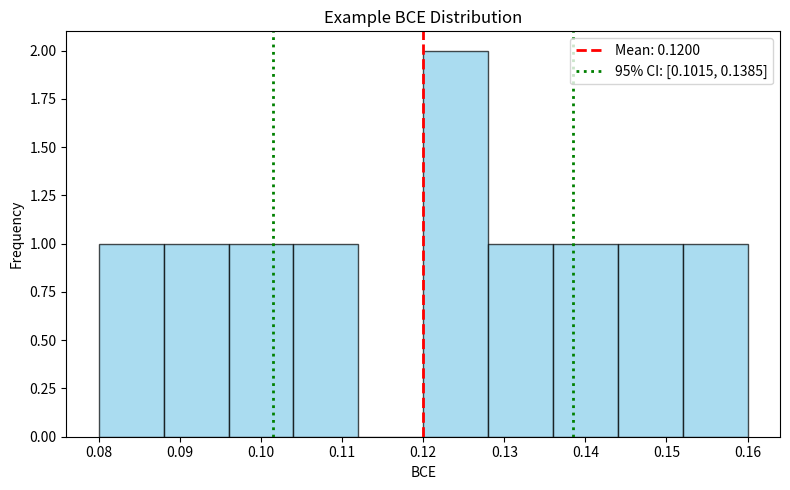
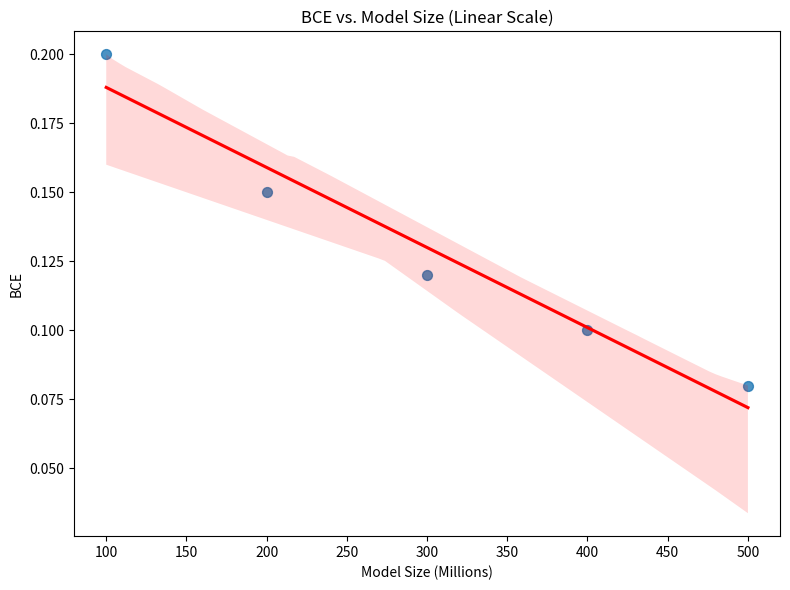
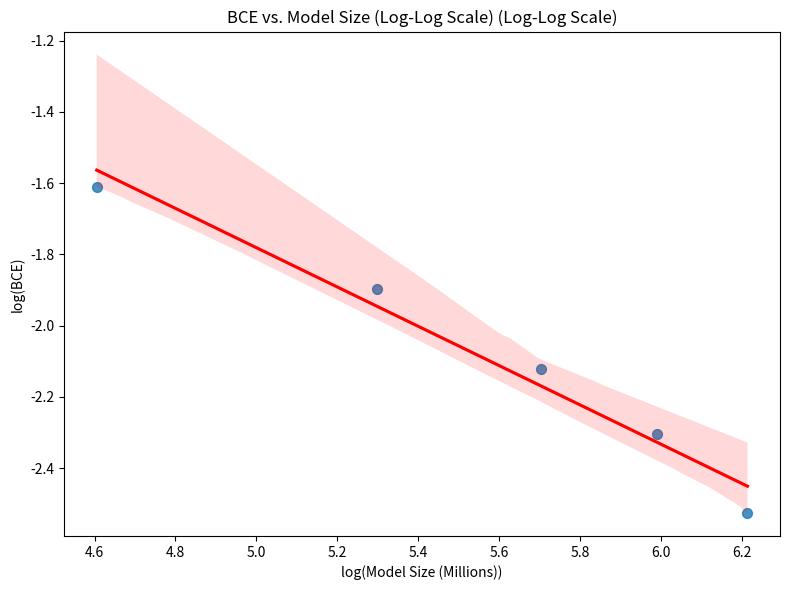
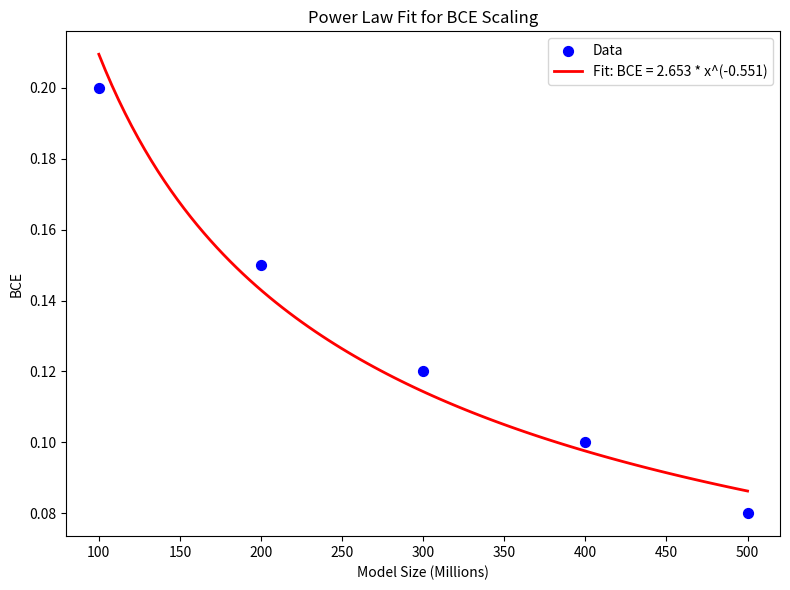

The matplotlib source for these figures, in order:
"""
This module provides a comprehensive suite of statistical and scaling analysis tools
for evaluating Bayesian Consistency Error and related metrics in LLM experiments.

Included functionalities:
    - Descriptive statistics (mean, median, std, etc.)
    - Confidence interval estimation (parametric and bootstrap)
    - One-sample t-test to check if BCE significantly differs from an ideal value (zero)
    - Linear regression analysis and power-law fitting (via log transformation)
    - Correlation analysis and ANOVA tests across multiple groups
    - Plotting utilities:
        * Histogram of BCE values with confidence intervals
        * Scatter and regression plots of BCE versus model size (linear and log-log scales)
        * Overlay of power-law fits over raw scaling data

These tools help in evaluating the consistency of Bayesian updates by LLMs and in analyzing
how BCE scales with model parameters (e.g., model size).
"""

import numpy as np
import scipy.stats as stats
import math
import matplotlib.pyplot as plt
import seaborn as sns


########################################
# Descriptive Statistics and Confidence Intervals
########################################

def compute_descriptive_stats(data):
    """
    Compute basic descriptive statistics for a dataset.

    Args:
        data (list or np.array): Numerical values (e.g., BCE values).

    Returns:
        dict: Contains mean, median, standard deviation, variance, min, max, and sample size.
    """
    data = np.array(data)
    stats_dict = {
        'mean': np.mean(data),
        'median': np.median(data),
        'std': np.std(data, ddof=1),
        'variance': np.var(data, ddof=1),
        'min': np.min(data),
        'max': np.max(data),
        'n': len(data)
    }
    return stats_dict


def compute_confidence_interval(data, confidence=0.95):
    """
    Compute the confidence interval for the mean of the data using the t-distribution.

    Args:
        data (list or np.array): Numerical data.
        confidence (float, optional): Confidence level (default 0.95).

    Returns:
        tuple: (lower_bound, upper_bound)
    """
    data = np.array(data)
    n = len(data)
    mean = np.mean(data)
    sem = stats.sem(data)
    h = sem * stats.t.ppf((1 + confidence) / 2., n - 1)
    return mean - h, mean + h


def bootstrap_confidence_interval(data, num_samples=1000, confidence=0.95, random_seed=None):
    """
    Compute a bootstrap confidence interval for the mean of the data.

    Args:
        data (list or np.array): Numerical data.
        num_samples (int, optional): Number of bootstrap samples.
        confidence (float, optional): Confidence level.
        random_seed (int, optional): Seed for reproducibility.

    Returns:
        tuple: (lower_bound, upper_bound)
    """
    if random_seed is not None:
        np.random.seed(random_seed)
    data = np.array(data)
    n = len(data)
    bootstrap_means = []
    for _ in range(num_samples):
        sample = np.random.choice(data, size=n, replace=True)
        bootstrap_means.append(np.mean(sample))
    lower_bound = np.percentile(bootstrap_means, (1 - confidence) / 2 * 100)
    upper_bound = np.percentile(bootstrap_means, (1 + confidence) / 2 * 100)
    return lower_bound, upper_bound


def one_sample_ttest(data, hypothesized_mean=0.0):
    """
    Perform a one-sample t-test to assess if the mean of the data differs from a hypothesized value.

    Args:
        data (list or np.array): Numerical values (e.g., BCE values).
        hypothesized_mean (float, optional): The value to test against (default 0.0).

    Returns:
        tuple: (t_statistic, p_value)
    """
    data = np.array(data)
    t_stat, p_value = stats.ttest_1samp(data, hypothesized_mean)
    return t_stat, p_value


########################################
# Regression and Correlation Analysis
########################################

def perform_regression_analysis(x, y):
    """
    Perform linear regression analysis on independent variable x and dependent variable y.

    Args:
        x (list or np.array): Independent variable (e.g., model sizes).
        y (list or np.array): Dependent variable (e.g., BCE values).

    Returns:
        LinregressResult: Object containing slope, intercept, rvalue, pvalue, and standard error.
    """
    x = np.array(x)
    y = np.array(y)
    regression_result = stats.linregress(x, y)
    return regression_result


def fit_power_law(x, y):
    """
    Fit a power-law model y = a * x^b by performing linear regression on the log-transformed data.

    Args:
        x (list or np.array): Independent variable values (must be > 0).
        y (list or np.array): Dependent variable values (must be > 0).

    Returns:
        tuple: (a, b, regression_result) where:
            - a: scaling factor (intercept exponentiated)
            - b: power-law exponent
            - regression_result: full regression output from scipy.stats.linregress.
    """
    x = np.array(x)
    y = np.array(y)
    mask = (x > 0) & (y > 0)
    log_x = np.log(x[mask])
    log_y = np.log(y[mask])
    regression_result = stats.linregress(log_x, log_y)
    b = regression_result.slope
    a = np.exp(regression_result.intercept)
    return a, b, regression_result


def correlation_analysis(x, y, method='pearson'):
    """
    Compute the correlation between two datasets using Pearson or Spearman method.

    Args:
        x (list or np.array): First dataset.
        y (list or np.array): Second dataset.
        method (str, optional): 'pearson' (default) or 'spearman'.

    Returns:
        tuple: (correlation_coefficient, p_value)
    """
    x = np.array(x)
    y = np.array(y)
    if method == 'pearson':
        return stats.pearsonr(x, y)
    elif method == 'spearman':
        return stats.spearmanr(x, y)
    else:
        raise ValueError("Method must be either 'pearson' or 'spearman'.")


def anova_test(*groups):
    """
    Perform a one-way ANOVA test to compare means across multiple groups.

    Args:
        *groups: Variable number of arrays/lists, each representing a group.

    Returns:
        tuple: (F_statistic, p_value)
    """
    return stats.f_oneway(*groups)


########################################
# Scaling Analysis and Plotting Utilities
########################################

def plot_bce_vs_model_size(model_sizes, bce_values, log_scale=False,
                           title="BCE vs. Model Size", xlabel="Model Size", ylabel="BCE"):
    """
    Plot a scatter plot (with regression line) of BCE versus model sizes.
    Optionally use log-log scaling.

    Args:
        model_sizes (list or np.array): Model sizes (e.g., number of parameters).
        bce_values (list or np.array): Corresponding BCE values.
        log_scale (bool, optional): If True, plot on a log-log scale.
        title (str, optional): Plot title.
        xlabel (str, optional): Label for x-axis.
        ylabel (str, optional): Label for y-axis.
    """
    model_sizes = np.array(model_sizes)
    bce_values = np.array(bce_values)

    plt.figure(figsize=(8, 6))

    if log_scale:
        log_model_sizes = np.log(model_sizes)
        log_bce_values = np.log(bce_values)
        sns.regplot(x=log_model_sizes, y=log_bce_values, ci=95, scatter_kws={"s": 50}, line_kws={"color": "red"})
        plt.xlabel(f"log({xlabel})")
        plt.ylabel(f"log({ylabel})")
        plt.title(title + " (Log-Log Scale)")
    else:
        sns.regplot(x=model_sizes, y=bce_values, ci=95, scatter_kws={"s": 50}, line_kws={"color": "red"})
        plt.xlabel(xlabel)
        plt.ylabel(ylabel)
        plt.title(title)

    plt.tight_layout()
    plt.show()


def fit_power_law_scaling(model_sizes, bce_values):
    """
    Fit a power-law model of the form BCE = a * model_size^(-b)
    using linear regression on log-transformed data.

    Args:
        model_sizes (list or np.array): Model sizes (must be > 0).
        bce_values (list or np.array): BCE values (must be > 0).

    Returns:
        tuple: (a, b, regression_result)
            where a is the scaling factor, b is the exponent, and regression_result contains full regression output.
    """
    model_sizes = np.array(model_sizes)
    bce_values = np.array(bce_values)
    mask = (model_sizes > 0) & (bce_values > 0)
    log_x = np.log(model_sizes[mask])
    log_y = np.log(bce_values[mask])

    regression_result = stats.linregress(log_x, log_y)
    # For BCE expected to decrease with size, we may represent as: BCE = a * model_size^(-b)
    b = -regression_result.slope
    a = np.exp(regression_result.intercept)
    return a, b, regression_result


def plot_power_law_fit(model_sizes, bce_values, title="Power Law Fit for BCE Scaling",
                       xlabel="Model Size", ylabel="BCE"):
    """
    Plot the raw BCE data along with the power-law fit curve.

    Args:
        model_sizes (list or np.array): Model sizes.
        bce_values (list or np.array): BCE values.
        title (str, optional): Plot title.
        xlabel (str, optional): x-axis label.
        ylabel (str, optional): y-axis label.
    """
    model_sizes = np.array(model_sizes)
    bce_values = np.array(bce_values)

    a, b, _ = fit_power_law_scaling(model_sizes, bce_values)

    x_range = np.linspace(np.min(model_sizes), np.max(model_sizes), 100)
    fitted_bce = a * x_range ** (-b)

    plt.figure(figsize=(8, 6))
    plt.scatter(model_sizes, bce_values, color='blue', s=50, label='Data')
    plt.plot(x_range, fitted_bce, color='red', linewidth=2,
             label=f'Fit: BCE = {a:.3f} * x^(-{b:.3f})')
    plt.xlabel(xlabel)
    plt.ylabel(ylabel)
    plt.title(title)
    plt.legend()
    plt.tight_layout()
    plt.show()


def plot_bce_distribution(bce_values, bins=30, title="BCE Distribution"):
    """
    Plot a histogram of BCE values and annotate the plot with the mean and 95% confidence interval.

    Args:
        bce_values (list or np.array): BCE values.
        bins (int, optional): Number of bins for the histogram.
        title (str, optional): Plot title.
    """
    bce_array = np.array(bce_values)
    plt.figure(figsize=(8, 5))
    plt.hist(bce_array, bins=bins, alpha=0.7, color='skyblue', edgecolor='black')
    plt.xlabel("BCE")
    plt.ylabel("Frequency")
    plt.title(title)
    mean = np.mean(bce_array)
    ci_low, ci_high = compute_confidence_interval(bce_array)
    plt.axvline(mean, color='red', linestyle='dashed', linewidth=2, label=f"Mean: {mean:.4f}")
    plt.axvline(ci_low, color='green', linestyle='dotted', linewidth=2, label=f"95% CI: [{ci_low:.4f}, {ci_high:.4f}]")
    plt.axvline(ci_high, color='green', linestyle='dotted', linewidth=2)
    plt.legend()
    plt.tight_layout()
    plt.show()


########################################
# __main__ - Example Usage and Testing
########################################

if __name__ == "__main__":
    # Synthetic example data:
    # BCE values from experiments
    example_bce = [0.12, 0.15, 0.09, 0.11, 0.14, 0.13, 0.16, 0.10, 0.08, 0.12]

    # Model sizes (e.g., in millions of parameters) and corresponding BCE values
    model_sizes = [100, 200, 300, 400, 500]
    bce_scaling = [0.20, 0.15, 0.12, 0.10, 0.08]

    # DESCRIPTIVE STATISTICS & CONFIDENCE INTERVALS
    stats_desc = compute_descriptive_stats(example_bce)
    print("Descriptive Statistics for BCE:")
    print(stats_desc)

    ci = compute_confidence_interval(example_bce)
    print("\n95% Confidence Interval for BCE Mean (Parametric):", ci)

    boot_ci = bootstrap_confidence_interval(example_bce, num_samples=1000, random_seed=42)
    print("Bootstrap 95% Confidence Interval for BCE Mean:", boot_ci)

    # ONE-SAMPLE T-TEST
    t_stat, p_val = one_sample_ttest(example_bce, hypothesized_mean=0.0)
    print(f"\nOne-Sample t-test for BCE (H0: mean = 0): t = {t_stat:.4f}, p = {p_val:.4f}")

    # REGRESSION ANALYSIS
    reg_result = perform_regression_analysis(model_sizes, bce_scaling)
    print("\nLinear Regression for BCE Scaling:")
    print(f"Slope: {reg_result.slope:.4f}, Intercept: {reg_result.intercept:.4f}, R-value: {reg_result.rvalue:.4f}")

    # POWER-LAW FITTING
    a, b, pl_reg = fit_power_law_scaling(model_sizes, bce_scaling)
    print("\nPower-Law Regression for BCE Scaling:")
    print(f"Scaling factor (a): {a:.4f}, Exponent (b): {b:.4f}")

    # CORRELATION ANALYSIS (example with synthetic KL divergence values)
    kl_values = [0.50, 0.45, 0.40, 0.35, 0.30]
    corr_coef, corr_p = correlation_analysis(bce_scaling, kl_values, method='pearson')
    print("\nCorrelation between BCE and KL Divergence:")
    print(f"Correlation Coefficient: {corr_coef:.4f}, p-value: {corr_p:.4f}")

    # ANOVA TEST (comparing three synthetic groups)
    group1 = [0.20, 0.22, 0.19, 0.21, 0.20]
    group2 = [0.15, 0.16, 0.14, 0.15, 0.16]
    group3 = [0.12, 0.11, 0.13, 0.12, 0.12]
    f_stat, anova_p = anova_test(group1, group2, group3)
    print("\nANOVA Test across three groups:")
    print(f"F-statistic: {f_stat:.4f}, p-value: {anova_p:.4f}")

    # PLOTTING UTILITIES
    plot_bce_distribution(example_bce, bins=10, title="Example BCE Distribution")
    plot_bce_vs_model_size(model_sizes, bce_scaling, log_scale=False,
                           title="BCE vs. Model Size (Linear Scale)",
                           xlabel="Model Size (Millions)", ylabel="BCE")
    plot_bce_vs_model_size(model_sizes, bce_scaling, log_scale=True,
                           title="BCE vs. Model Size (Log-Log Scale)",
                           xlabel="Model Size (Millions)", ylabel="BCE")
    plot_power_law_fit(model_sizes, bce_scaling,
                       title="Power Law Fit for BCE Scaling",
                       xlabel="Model Size (Millions)", ylabel="BCE")
